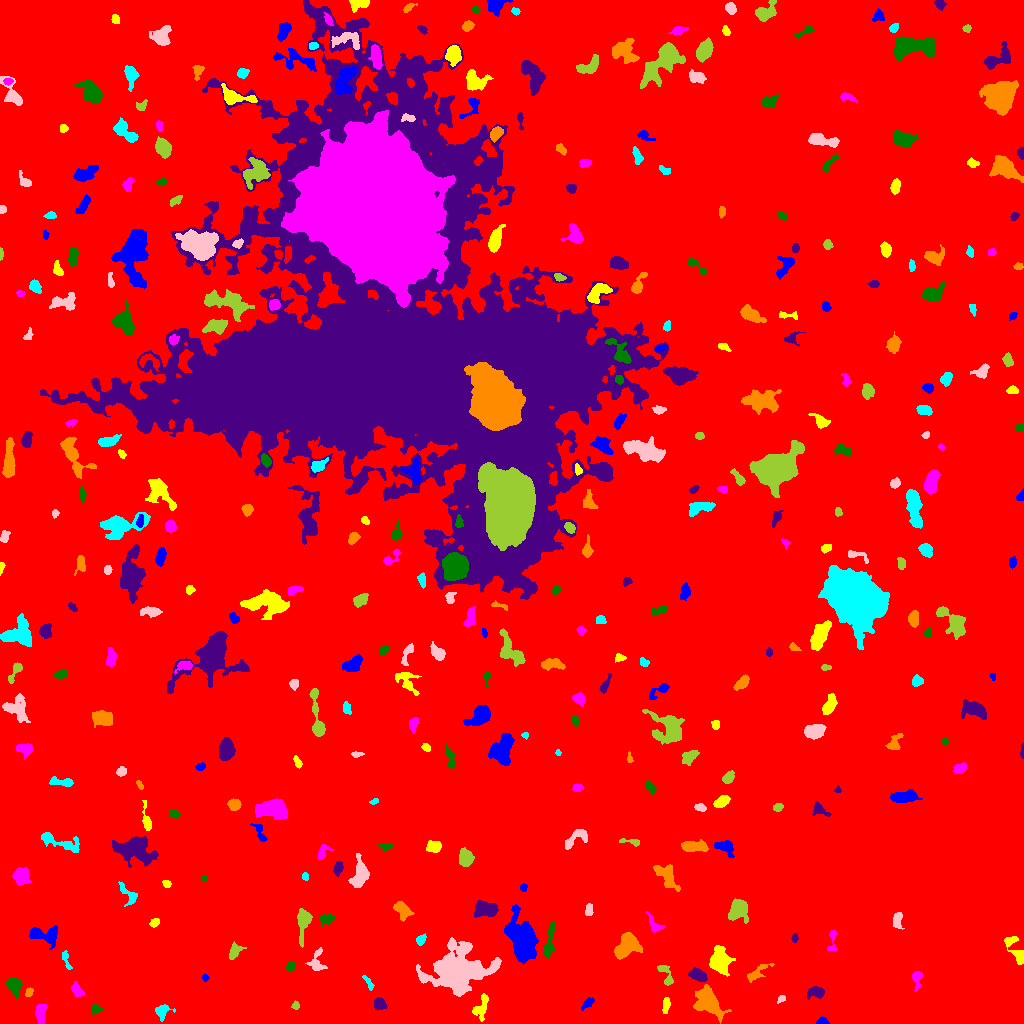

Values plotted in this chart, from the file beside it:
ID, X, Y, A, B, theta, total_flux, mu_max, mu_median, mu_mean, R_fwhm, R_e, R10, R90, x_start, x_end, y_start, y_end, area, greylevel
0, 521.7, 509.7, 305.2, 296.9, 0.6447, 2339255, 16.0, 2.0, 2.772, 116.9, 235.1, 89.37, 385.8, 0, 1023, 0, 1023, 843852, 2.772
1, 822, 1.67, 2.795, 1.579, -0.04835, 318.0, 10.0, 4.0, 4.184, 3.09, 2.459, 0.9772, 3.909, 816, 829, 0, 7, 76, 12.18
2, 481.2, 16.82, 6.973, 2.969, 1.19, 613.0, 7.0, 2.0, 2.677, 4.442, 4.687, 1.871, 7.356, 472, 488, 2, 30, 229, 12.68
3, 40.56, 11.3, 4.654, 2.274, 1.545, 478.0, 7.0, 2.0, 2.529, 4.029, 3.827, 1.382, 6.206, 35, 47, 0, 19, 189, 10.53
4, 95.39, 14.61, 2.643, 2.279, 0.1407, 314.0, 7.0, 3.0, 3.237, 3.656, 3.09, 1.262, 4.787, 91, 102, 9, 20, 97, 10.24
5, 379.5, 19.49, 3.113, 2.785, -0.8714, 786.0, 10.0, 6.0, 5.614, 5.14, 3.827, 1.596, 5.836, 374, 387, 13, 26, 140, 11.61
6, 708.1, 21.22, 9.165, 5.588, -0.875, 3289, 12.0, 5.0, 5.473, 9.558, 7.858, 3.09, 12.13, 693, 731, 0, 39, 601, 11.47
7, 162.5, 12.32, 4.26, 3.294, 0.3871, 407.0, 6.0, 2.0, 2.437, 4.72, 3.989, 1.493, 6.283, 155, 175, 2, 19, 167, 9.437
8, 781.7, 24.77, 1.97, 1.634, 0.6942, 83.0, 3.0, 2.0, 1.456, 3.038, 2.326, 0.7979, 3.478, 777, 785, 20, 28, 57, 9.456
9, 295.6, 17.66, 1.928, 1.724, -1.296, 174.0, 8.0, 2.0, 2.949, 2.585, 2.185, 0.7979, 3.613, 291, 299, 14, 23, 59, 10.95
10, 978.8, 27.97, 2.099, 1.66, -0.2972, 99.0, 4.0, 1.5, 1.547, 3.192, 2.394, 0.7979, 3.785, 975, 983, 23, 31, 64, 9.547
11, 587.3, 19.97, 3.669, 1.785, 0.7459, 340.0, 7.0, 3.0, 3.208, 3.868, 3.141, 1.128, 4.853, 581, 594, 13, 26, 106, 11.21
12, 666.2, 19.59, 3.177, 1.505, 1.492, 274.0, 7.0, 2.0, 2.491, 3.656, 2.764, 1.128, 4.222, 662, 670, 10, 26, 110, 10.49
13, 76.8, 34.24, 3.559, 1.946, -1.013, 443.0, 9.0, 3.0, 3.257, 3.568, 3.141, 1.262, 5.14, 71, 84, 27, 42, 136, 11.26
14, 14.65, 37.84, 3.988, 3.069, -1.217, 1331, 18.0, 5.0, 6.078, 4.406, 4.26, 1.596, 6.933, 6, 22, 25, 45, 219, 13.08
15, 815.8, 31.06, 4.435, 2.684, 0.1321, 789.0, 11.0, 4.0, 4.433, 4.334, 4.029, 1.493, 6.408, 807, 824, 24, 37, 178, 11.43
16, 29.09, 31.16, 2.145, 1.574, 1.242, 140.0, 5.0, 2.0, 2.121, 3.09, 2.326, 0.7979, 3.568, 25, 33, 27, 36, 66, 10.12
17, 368, 41.37, 4.47, 1.409, -0.9812, 183.0, 4.0, 2.0, 2.128, 4.406, 2.985, 1.128, 4.549, 362, 374, 33, 48, 86, 9.128
18, 457, 51.78, 13.58, 10.4, 0.2313, 18426, 31.0, 6.0, 8.906, 10.88, 11.98, 4.514, 21.36, 416, 501, 27, 86, 2069, 14.91
19, 665.7, 48.54, 7.052, 2.667, -1.129, 366.0, 5.0, 2.0, 2.218, 4.618, 4.068, 1.596, 6.333, 657, 673, 38, 58, 165, 9.218
20, 864.1, 43.15, 3.954, 3.026, -1.509, 842.0, 10.0, 4.0, 4.029, 5.015, 4.297, 1.693, 6.864, 856, 872, 35, 53, 209, 11.03
21, 205.1, 45.85, 1.787, 1.449, -1.062, 144.0, 7.0, 3.0, 3.064, 2.459, 1.954, 0.7979, 3.141, 202, 209, 42, 50, 47, 10.06
22, 719.7, 62.51, 5.617, 4.028, -1.494, 3226, 21.0, 6.0, 7.028, 6.206, 5.836, 2.326, 9.508, 709, 735, 47, 78, 459, 15.03
23, 916.8, 45.55, 4.494, 2.327, 1.543, 486.0, 8.0, 3.0, 3.471, 4.297, 3.478, 1.382, 5.809, 912, 922, 32, 52, 140, 10.47
24, 290.3, 57.7, 2.324, 2.037, 1.156, 235.0, 6.0, 3.0, 2.938, 3.7, 2.764, 1.128, 4.37, 286, 295, 52, 62, 80, 9.938
25, 697.8, 48.35, 4.404, 2.525, -0.4563, 1338, 15.0, 6.0, 6.862, 5.14, 4.26, 1.693, 6.699, 688, 707, 42, 56, 195, 15.86
26, 754.5, 48.8, 6.111, 1.988, 0.648, 350.0, 8.0, 1.0, 1.813, 3.568, 3.241, 1.128, 5.836, 747, 774, 41, 60, 193, 9.813
27, 65.73, 64.49, 5.621, 1.459, -1.243, 122.0, 4.0, 1.0, 1.196, 2.985, 2.585, 0.9772, 4.478, 62, 72, 54, 73, 102, 9.196
28, 317, 60.97, 6.072, 3.647, 1.53, 497.0, 6.0, 2.0, 2.413, 5.293, 4.549, 1.693, 7.001, 305, 327, 53, 76, 206, 9.413
29, 234.8, 72.36, 4.14, 2.457, 1.039, 650.0, 10.0, 4.0, 4.114, 4.406, 3.742, 1.382, 5.997, 229, 246, 64, 82, 158, 11.11
30, 938.7, 76.26, 2.585, 2.302, -0.7761, 465.0, 9.0, 4.0, 4.559, 3.949, 3.141, 1.262, 4.853, 932, 943, 71, 82, 102, 11.56
31, 43.8, 88.46, 8.248, 3.89, -0.2151, 1425, 11.0, 4.0, 3.992, 5.47, 5.557, 2.111, 8.992, 29, 57, 74, 98, 357, 10.99
32, 1015, 74.48, 9.432, 3.068, -1.077, 673.0, 6.0, 3.0, 2.639, 6.433, 5.109, 1.954, 7.838, 1004, 1023, 59, 87, 255, 9.639
33, 832.7, 82.21, 7.433, 1.963, 1.56, 161.0, 4.0, 1.0, 1.32, 3.989, 2.821, 1.128, 4.549, 827, 837, 73, 93, 122, 9.32
34, 549.1, 80.29, 9.786, 2.053, 1.392, 860.0, 12.0, 3.0, 3.468, 3.568, 4.618, 1.596, 7.736, 543, 555, 65, 102, 248, 10.47
35, 794.6, 85.37, 2.192, 1.553, 1.466, 169.0, 5.0, 3.0, 3.018, 3.338, 2.394, 0.9772, 3.656, 791, 798, 81, 90, 56, 10.02
36, 627, 78.46, 6.567, 4.727, 0.851, 3560, 18.0, 7.0, 7.623, 8.038, 6.676, 2.646, 10.4, 614, 642, 64, 91, 467, 13.62
37, 420.8, 83.4, 2.665, 1.899, 0.8434, 243.0, 6.0, 3.0, 2.67, 3.989, 2.821, 1.128, 4.37, 416, 426, 78, 90, 91, 10.67
38, 897.6, 103.6, 3.879, 1.885, 1.416, 305.0, 5.0, 2.0, 2.179, 4.184, 3.29, 1.382, 5.232, 893, 904, 94, 111, 140, 10.18
39, 303.4, 102.6, 8.284, 2.896, 1.481, 1303, 14.0, 3.0, 4.258, 4.687, 4.652, 1.784, 8.195, 297, 312, 76, 115, 306, 11.26
40, 271, 92.47, 4.038, 1.396, -0.8345, 240.0, 9.0, 2.0, 2.857, 2.394, 2.459, 0.7979, 4.297, 264, 279, 86, 101, 84, 9.857
41, 522.7, 83.43, 8.921, 5.215, -1.373, 15052, 57.0, 8.0, 14.09, 7.674, 7.715, 2.985, 13.65, 504, 538, 60, 119, 1068, 21.09
42, 154.9, 100.7, 2.426, 1.639, 0.4634, 167.0, 5.0, 2.0, 2.114, 3.338, 2.585, 0.9772, 3.989, 149, 159, 96, 105, 79, 10.11
43, 654.2, 99.34, 6.114, 2.889, -0.8924, 346.0, 5.0, 2.0, 2.19, 4.297, 3.989, 1.596, 6.206, 645, 665, 91, 112, 158, 9.19
44, 326.3, 104.5, 3.837, 2.373, 0.2485, 319.0, 4.0, 2.0, 2.435, 5.67, 3.742, 1.493, 5.614, 320, 334, 97, 109, 131, 9.435
45, 486, 113.8, 5.759, 3.671, -0.1244, 2250, 14.0, 7.0, 6.757, 7.464, 5.781, 2.257, 8.849, 474, 498, 106, 123, 333, 12.76
46, 402.2, 114, 4.912, 3.049, -0.8326, 1122, 11.0, 5.0, 4.921, 5.323, 4.652, 1.784, 7.356, 393, 414, 102, 122, 228, 11.92
47, 127.8, 129.6, 7.373, 2.782, -0.8721, 481.0, 6.0, 2.0, 2.6, 5.232, 4.297, 1.693, 6.676, 118, 137, 117, 142, 185, 12.6
48, 588.7, 113.4, 3.093, 1.721, 1.483, 279.0, 6.0, 3.0, 3.066, 4.297, 2.985, 1.128, 4.514, 585, 593, 108, 120, 91, 10.07
49, 738.8, 113.3, 5.169, 4.176, 0.9227, 2201, 17.0, 5.0, 6.131, 5.754, 5.441, 2.034, 8.831, 728, 748, 100, 125, 359, 13.13
50, 335.3, 134.3, 2.279, 1.443, -1.526, 170.0, 7.0, 2.0, 2.576, 2.523, 2.257, 0.7979, 3.656, 332, 339, 129, 139, 66, 12.58
51, 523.5, 136, 1.898, 1.558, 1.399, 208.0, 9.0, 3.0, 3.714, 2.394, 2.111, 0.7979, 3.478, 520, 527, 132, 140, 56, 10.71
52, 166.5, 139.8, 1.997, 1.658, -0.6679, 234.0, 8.0, 4.0, 3.774, 3.241, 2.326, 0.7979, 3.656, 162, 171, 136, 143, 62, 11.77
53, 21.16, 147.3, 3.767, 3.584, 1.483, 1234, 12.0, 4.0, 4.916, 5.499, 4.618, 1.784, 7.506, 12, 31, 138, 156, 251, 11.92
54, 203.7, 145, 1.425, 1.269, 1.08, 111.0, 8.0, 3.0, 3.171, 2.111, 1.693, 0.5642, 2.764, 201, 207, 142, 148, 35, 11.17
55, 338.1, 155.6, 3.366, 2.012, 1.37, 394.0, 7.0, 3.0, 3.397, 3.949, 3.29, 1.262, 5.262, 333, 343, 147, 162, 116, 11.4
56, 667.1, 145, 9.074, 3.459, -0.8709, 640.0, 6.0, 1.0, 1.834, 5.781, 5.202, 1.871, 8.686, 653, 680, 132, 159, 349, 10.83
57, 305.1, 146.9, 1.824, 1.556, -1.224, 145.0, 5.0, 3.0, 2.788, 3.038, 2.185, 0.7979, 3.338, 302, 308, 143, 151, 52, 10.79
58, 359.4, 147.9, 7.417, 3.652, 1.394, 1446, 10.0, 4.0, 3.951, 7.024, 5.944, 2.185, 9.097, 348, 369, 136, 170, 366, 10.95
59, 465.5, 165.6, 3.821, 3.105, -1.394, 1766, 17.0, 7.0, 7.712, 5.67, 4.442, 1.784, 6.933, 459, 474, 157, 176, 229, 14.71
... 343 more rows
